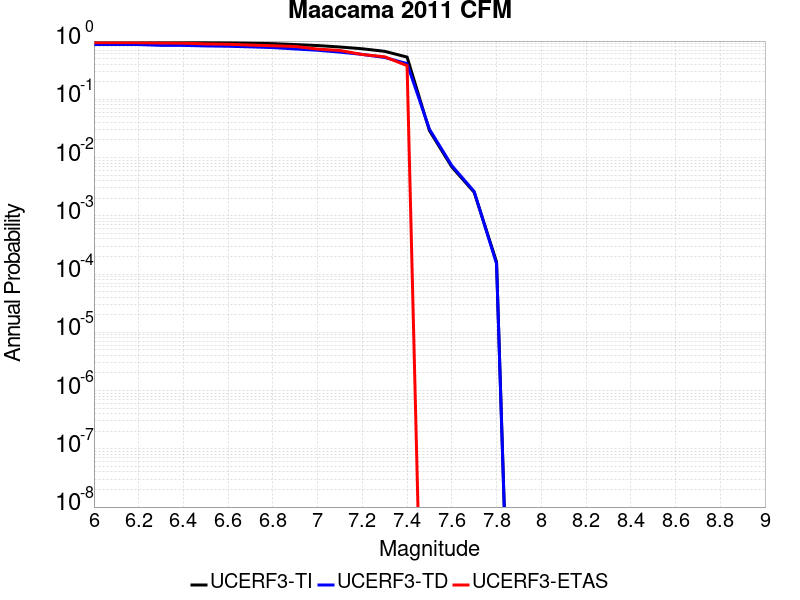

Values plotted in this chart, from the file beside it:
Magnitude, UCERF3-TI Prob, UCERF3-TD Prob, UCERF3-ETAS Prob
6.0, 0.9718, 0.8741, 0.9379
6.1, 0.9718, 0.8741, 0.9379
6.2, 0.9713, 0.8725, 0.9379
6.3, 0.9554, 0.8442, 0.9266
6.4, 0.9547, 0.8427, 0.9209
6.5, 0.9426, 0.8246, 0.8927
6.6, 0.9354, 0.8144, 0.8814
6.7, 0.9212, 0.795, 0.8531
6.8, 0.9037, 0.7726, 0.8305
6.9, 0.8706, 0.732, 0.8079
7.0, 0.8374, 0.6949, 0.7288
7.1, 0.791, 0.6453, 0.6893
7.2, 0.7368, 0.5901, 0.5876
7.3, 0.6665, 0.5224, 0.5367
7.4, 0.5306, 0.4103, 0.3785
7.5, 0.02903, 0.03061, 0.0
7.6, 0.006899, 0.007273, 0.0
7.7, 0.002535, 0.002616, 0.0
7.8, 1.6158223E-4, 1.5046346E-4, 0.0
